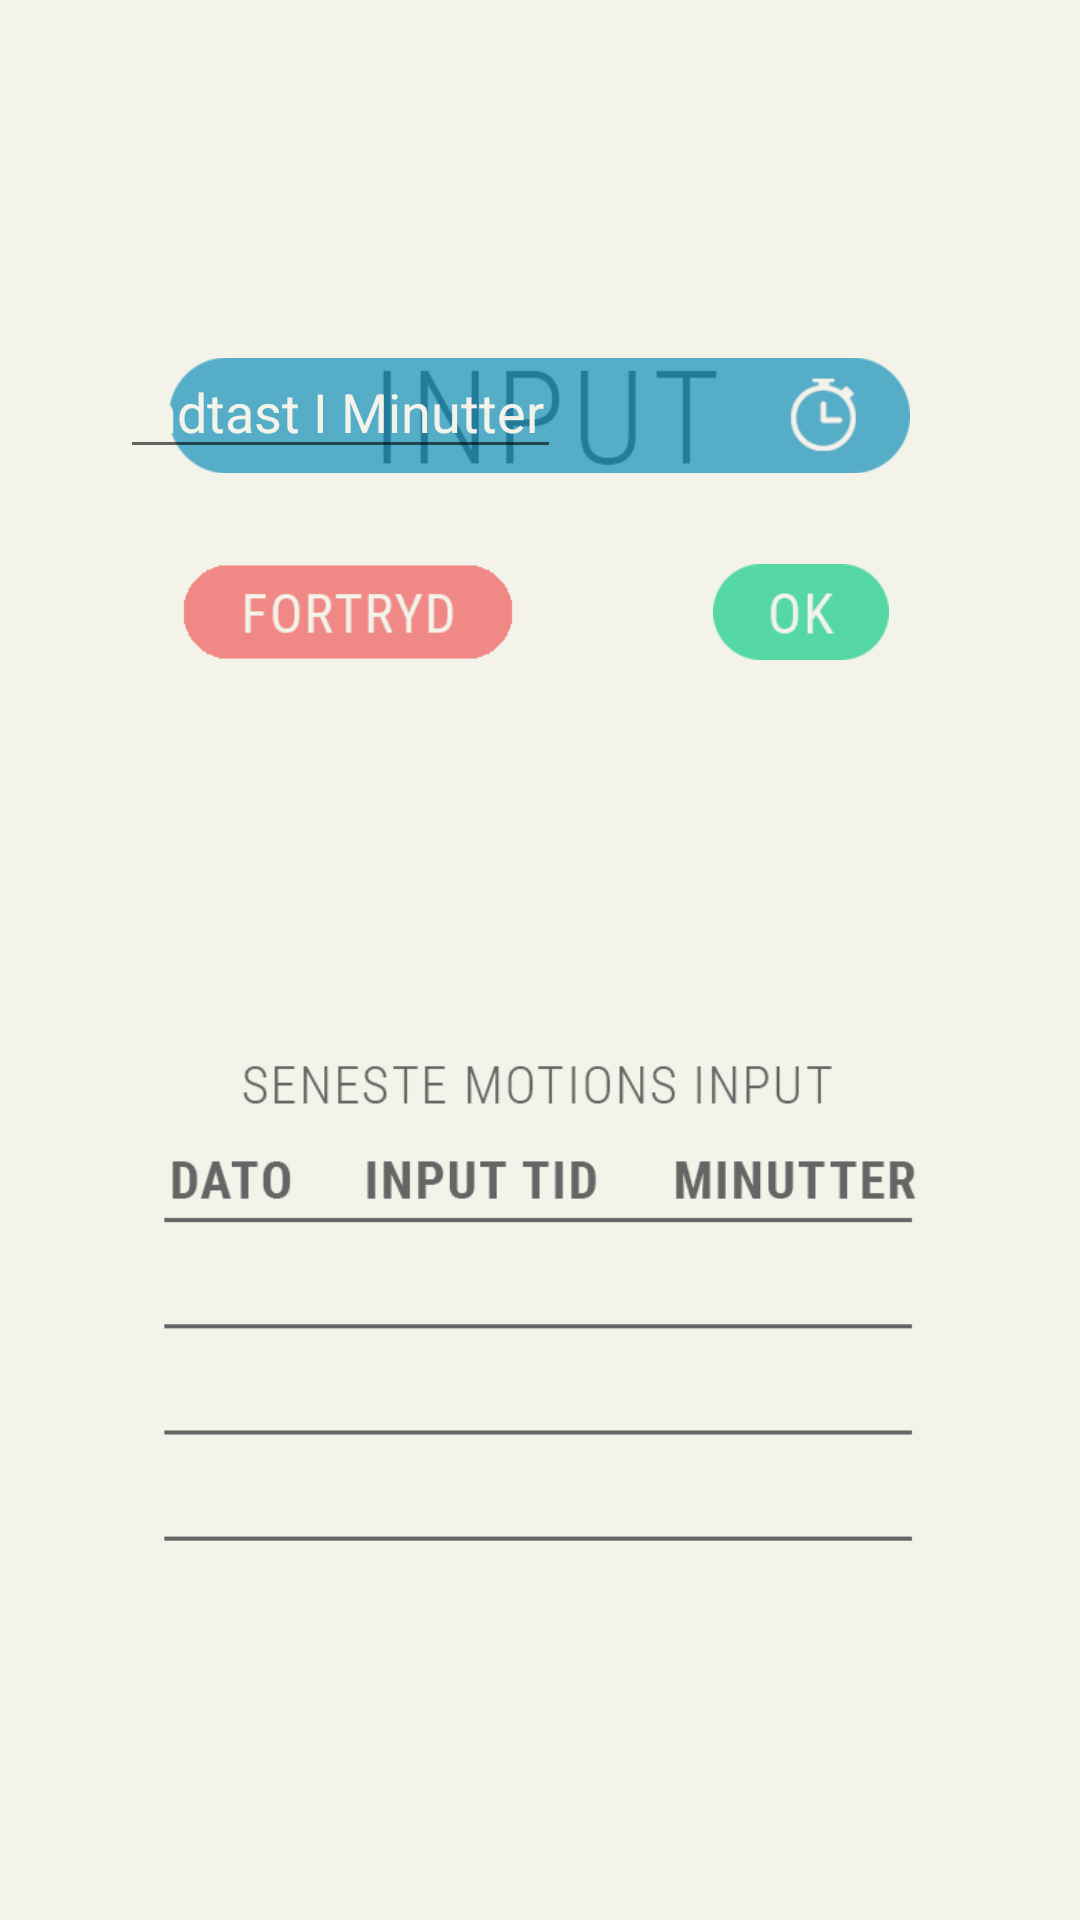

Here is an Android app screen rendered from its layout file. Give the layout XML and the strings, colors and styles it references.
<!-- AndroidManifest.xml: application theme AppTheme -->
<!-- res/layout/dialog_exercise_input.xml -->
<?xml version="1.0" encoding="utf-8"?>
<RelativeLayout xmlns:android="http://schemas.android.com/apk/res/android"
    xmlns:app="http://schemas.android.com/apk/res-auto"
    xmlns:tools="http://schemas.android.com/tools"
    android:layout_width="match_parent"
    android:layout_height="match_parent">

    <ImageView
        android:id="@+id/insulinInputDialog"
        android:layout_width="273dp"
        android:layout_height="412dp"
       android:layout_centerHorizontal="true"
        android:layout_centerVertical="true"
        android:adjustViewBounds="false"
        android:cropToPadding="false"
        app:srcCompat="@drawable/input_insuling_dialog_background" />


    <ImageButton
        android:id="@+id/cancelButton"
        android:layout_width="112dp"
        android:layout_height="32dp"

        android:layout_alignTop="@+id/okButton"
        android:layout_marginStart="60dp"
        android:background="@android:color/transparent"
        android:scaleType="fitCenter"
        app:layout_constraintVertical_bias="0.048"
        app:srcCompat="@drawable/fortryd_button" />

    <ImageButton
        android:id="@+id/okButton"
        android:layout_width="66dp"
        android:layout_height="32dp"
        android:layout_alignParentEnd="true"
        android:layout_alignParentTop="true"
        android:layout_marginEnd="60dp"
        android:layout_marginTop="188dp"
        android:background="@android:color/transparent"
        android:scaleType="fitCenter"

        app:srcCompat="@drawable/ok_button" />

    <ImageView
        android:id="@+id/timeInput_Background"
        android:layout_width="247dp"
        android:layout_height="wrap_content"
        android:layout_centerHorizontal="true"
        android:layout_alignParentTop="true"
        android:layout_marginTop="100dp"
        app:srcCompat="@drawable/exercise_input_textbox" />

    <EditText
        android:id="@+id/timeInput"
        android:layout_width="147dp"
        android:layout_height="wrap_content"
        android:layout_alignParentStart="true"
        android:layout_alignParentTop="true"
        android:layout_marginStart="40dp"
        android:layout_marginTop="115dp"
        android:ems="10"
        android:hint="Indtast I Minutter"
        android:inputType="number"
        android:maxLength="3"
        android:text=""
        android:textColor="@color/colorWhite"
        android:textColorHint="@color/colorBackground" />



    <TextView
        android:id="@+id/date1"
        android:layout_width="wrap_content"
        android:layout_height="wrap_content"
        android:layout_alignParentStart="true"
        android:layout_alignTop="@+id/amount1"
        android:layout_marginStart="40dp"
        android:text="" />

    <TextView
        android:id="@+id/time1"
        android:layout_width="wrap_content"
        android:layout_height="wrap_content"
        android:layout_alignParentStart="true"
        android:layout_alignTop="@+id/amount1"
        android:layout_marginStart="140dp"
        android:text="" />

    <TextView
        android:id="@+id/date2"
        android:layout_width="wrap_content"
        android:layout_height="wrap_content"
        android:layout_alignStart="@+id/date1"
        android:layout_alignTop="@+id/amount2"
        android:text="" />

    <TextView
        android:id="@+id/date3"
        android:layout_width="wrap_content"
        android:layout_height="wrap_content"
        android:layout_alignStart="@+id/date1"
        android:layout_alignTop="@+id/amount3"
        android:text="" />

    <TextView
        android:id="@+id/time2"
        android:layout_width="wrap_content"
        android:layout_height="wrap_content"
        android:layout_alignStart="@+id/time1"
        android:layout_alignTop="@+id/amount2"
        android:text="" />

    <TextView
        android:id="@+id/time3"
        android:layout_width="wrap_content"
        android:layout_height="wrap_content"
        android:layout_alignStart="@+id/time1"
        android:layout_alignTop="@+id/amount3"
        android:text="" />

    <TextView
        android:id="@+id/amount1"
        android:layout_width="wrap_content"
        android:layout_height="wrap_content"
        android:layout_marginStart="250dp"
        android:layout_marginTop="305dp"
        android:text="" />

    <TextView
        android:id="@+id/amount2"
        android:layout_width="wrap_content"
        android:layout_height="wrap_content"
        android:layout_marginStart="250dp"
        android:layout_marginTop="340dp"
        android:text="" />

    <TextView
        android:id="@+id/amount3"
        android:layout_width="wrap_content"
        android:layout_height="wrap_content"
        android:layout_marginStart="250dp"
        android:layout_marginTop="375dp"
        android:text="" />

</RelativeLayout>
<!-- resources referenced by this layout -->
<resources>
  <color name="colorBackground">#f3f3ea</color>
  <color name="colorWhite">#f3f3ea</color>
  <!-- drawable exercise_input_textbox: png bitmap (drawable, 3886 bytes) -->
  <!-- drawable fortryd_button: png bitmap (drawable, 3818 bytes) -->
  <!-- drawable input_insuling_dialog_background: png bitmap (drawable, 12946 bytes) -->
  <!-- drawable ok_button: png bitmap (drawable, 2227 bytes) -->
  <style name="AppTheme" parent="Theme.AppCompat.Light.NoActionBar">
          
          <item name="colorPrimary">@color/colorDarkBlue</item>
          <item name="colorPrimaryDark">@color/colorPrimaryDark</item>
          <item name="colorAccent">@color/colorAccent</item>
          <item name="android:colorBackground">@color/colorBackground</item>
          <item name="android:windowAnimationStyle">@null</item>
      </style>
  <color name="colorDarkBlue">#4986B2</color>
  <color name="colorPrimaryDark">#656565</color>
  <color name="colorAccent">#303F9F</color>
</resources>
